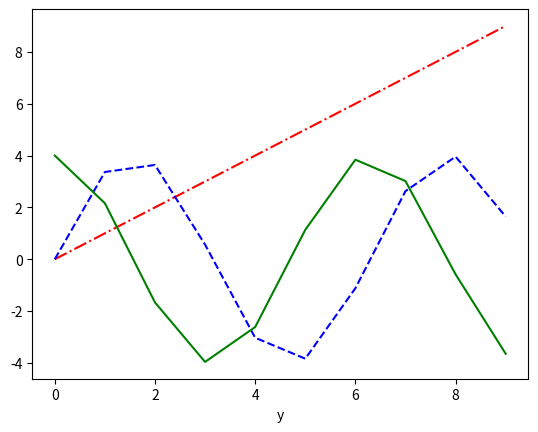

Write Python code to recreate this figure.
# -*- coding: utf-8 -*-
"""
Generate some random numbers and plot them;
tested under Spyder (Python 3.5)
[redacted]
"""
#%%
import numpy as np
import matplotlib.pyplot as plt
 

# evenly sampled time at 200ms intervals
t = np.arange(0, 10, 1)

plt.xlabel('x')
plt.xlabel('y')

plt.plot(t, t, 'r-.')
plt.plot(t, np.sin(t)*4, 'b--')
plt.plot(t, np.cos(t)*4, 'g-')
plt.show()

#%%
